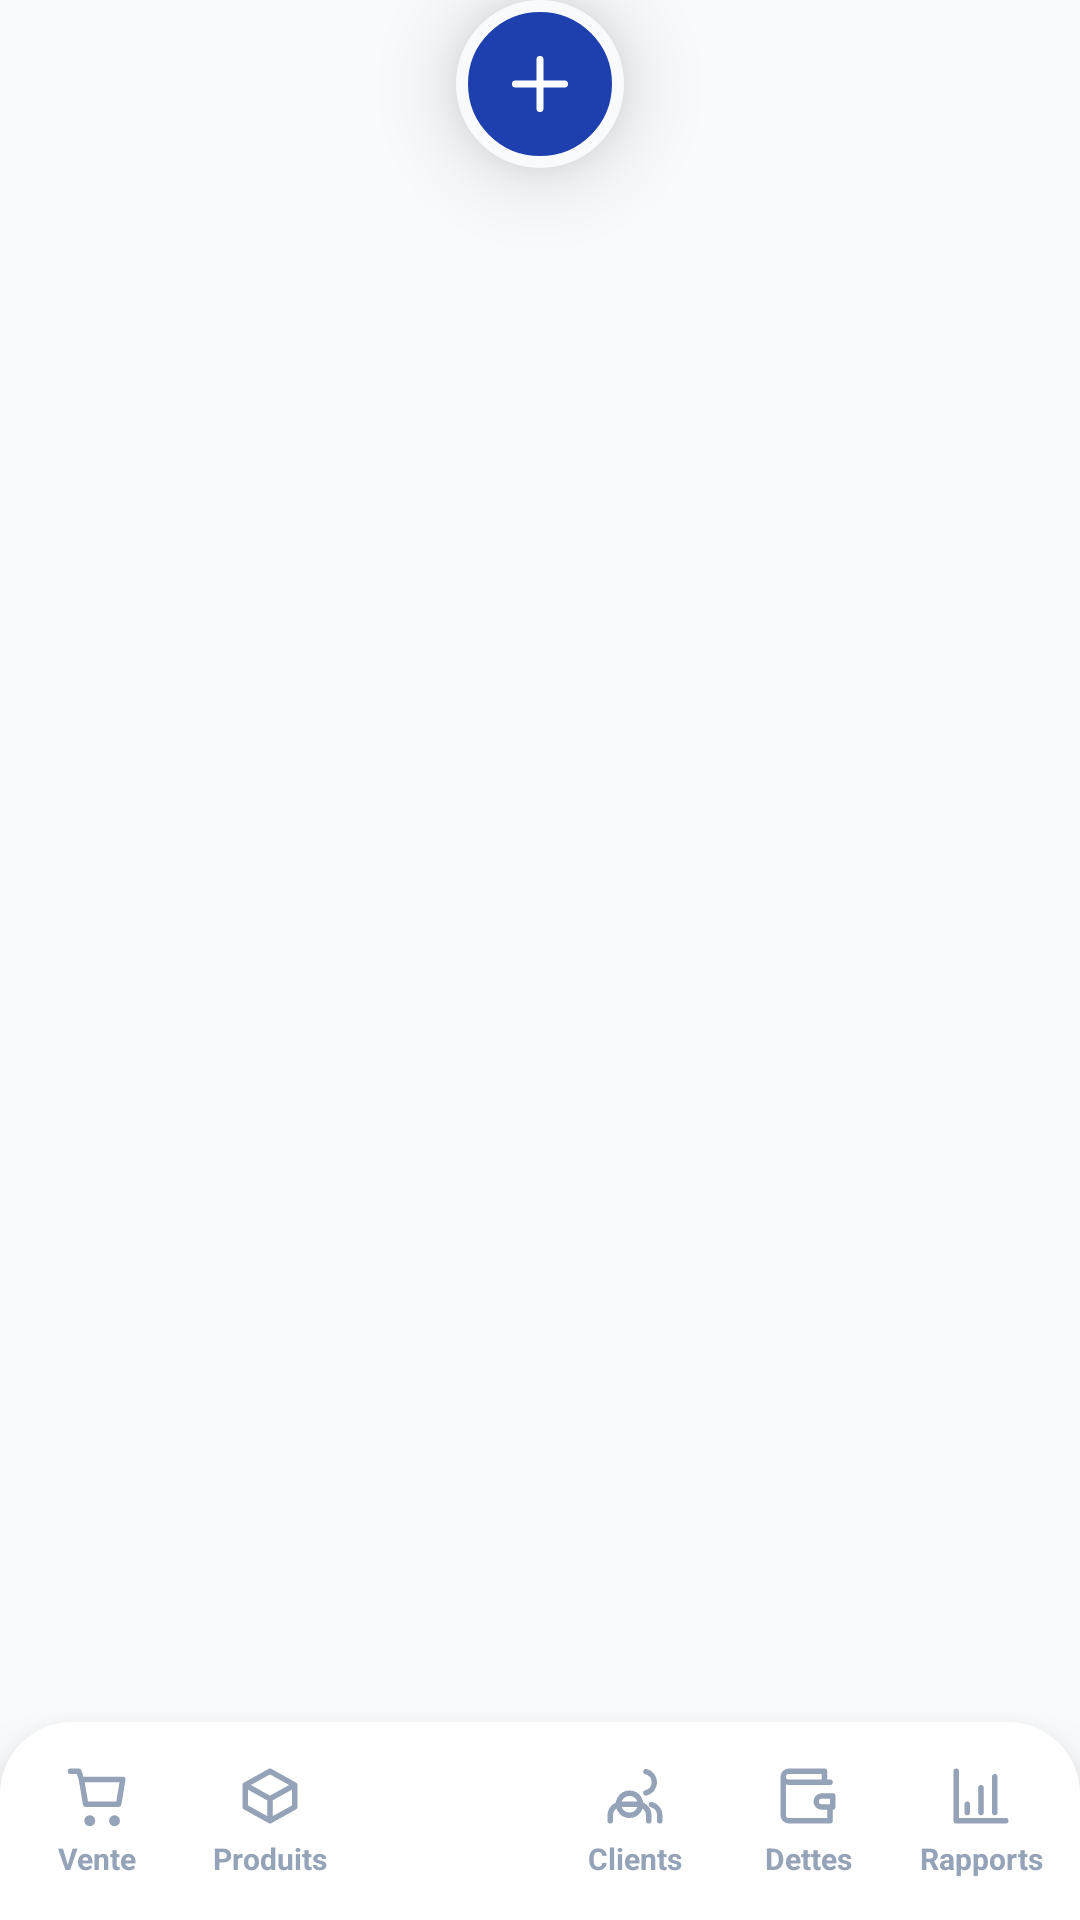

The Android layout XML behind this screen, and the referenced resources:
<!-- AndroidManifest.xml: application theme Theme.AfriComptaPlus -->
<!-- res/layout/view_bottom_nav.xml -->
<?xml version="1.0" encoding="utf-8"?>
<FrameLayout xmlns:android="http://schemas.android.com/apk/res/android"
    android:id="@+id/bottomNav"
    android:layout_width="match_parent" android:layout_height="86dp">

    <LinearLayout android:layout_width="match_parent" android:layout_height="66dp"
        android:layout_gravity="bottom" android:orientation="horizontal"
        android:background="@drawable/bg_sticky_bottom" android:elevation="12dp"
        android:paddingStart="4dp" android:paddingEnd="4dp">
        <LinearLayout android:id="@+id/navSale" android:layout_width="0dp" android:layout_height="match_parent"
            android:layout_weight="1" android:layout_margin="6dp" android:gravity="center" android:orientation="vertical"
            android:background="?attr/selectableItemBackgroundBorderless" android:clickable="true" android:focusable="true">
            <ImageView android:id="@+id/navSaleIcon" android:layout_width="22dp" android:layout_height="22dp"
                android:src="@drawable/ic_cart" android:tint="@color/nav_item"/>
            <TextView android:id="@+id/navSaleLabel" android:layout_width="wrap_content" android:layout_height="wrap_content"
                android:layout_marginTop="3dp" android:text="Vente" android:textSize="10sp" android:textStyle="bold"
                android:textColor="@color/nav_item"/>
        </LinearLayout>
        <LinearLayout android:id="@+id/navProducts" android:layout_width="0dp" android:layout_height="match_parent"
            android:layout_weight="1" android:layout_margin="6dp" android:gravity="center" android:orientation="vertical"
            android:background="?attr/selectableItemBackgroundBorderless" android:clickable="true" android:focusable="true">
            <ImageView android:id="@+id/navProductsIcon" android:layout_width="22dp" android:layout_height="22dp"
                android:src="@drawable/ic_box" android:tint="@color/nav_item"/>
            <TextView android:id="@+id/navProductsLabel" android:layout_width="wrap_content" android:layout_height="wrap_content"
                android:layout_marginTop="3dp" android:text="Produits" android:textSize="10sp" android:textStyle="bold"
                android:textColor="@color/nav_item"/>
        </LinearLayout>
        <LinearLayout android:id="@+id/navAccounting" android:layout_width="0dp" android:layout_height="match_parent"
            android:layout_weight="1" android:layout_margin="6dp" android:gravity="center" android:orientation="vertical" android:visibility="gone"
            android:background="?attr/selectableItemBackgroundBorderless" android:clickable="true" android:focusable="true">
            <ImageView android:id="@+id/navAccountingIcon" android:layout_width="22dp" android:layout_height="22dp"
                android:src="@drawable/ic_cash" android:tint="@color/nav_item"/>
            <TextView android:id="@+id/navAccountingLabel" android:layout_width="wrap_content" android:layout_height="wrap_content"
                android:layout_marginTop="3dp" android:text="Compta" android:textSize="10sp" android:textStyle="bold"
                android:textColor="@color/nav_item"/>
        </LinearLayout>
        <View android:layout_width="64dp" android:layout_height="match_parent"/>
        <LinearLayout android:id="@+id/navClients" android:layout_width="0dp" android:layout_height="match_parent"
            android:layout_weight="1" android:layout_margin="6dp" android:gravity="center" android:orientation="vertical"
            android:background="?attr/selectableItemBackgroundBorderless" android:clickable="true" android:focusable="true">
            <ImageView android:id="@+id/navClientsIcon" android:layout_width="22dp" android:layout_height="22dp"
                android:src="@drawable/ic_users" android:tint="@color/nav_item"/>
            <TextView android:id="@+id/navClientsLabel" android:layout_width="wrap_content" android:layout_height="wrap_content"
                android:layout_marginTop="3dp" android:text="Clients" android:textSize="10sp" android:textStyle="bold"
                android:textColor="@color/nav_item"/>
        </LinearLayout>
        <LinearLayout android:id="@+id/navDebts" android:layout_width="0dp" android:layout_height="match_parent"
            android:layout_weight="1" android:layout_margin="6dp" android:gravity="center" android:orientation="vertical"
            android:background="?attr/selectableItemBackgroundBorderless" android:clickable="true" android:focusable="true">
            <ImageView android:id="@+id/navDebtsIcon" android:layout_width="22dp" android:layout_height="22dp"
                android:src="@drawable/ic_wallet" android:tint="@color/nav_item"/>
            <TextView android:id="@+id/navDebtsLabel" android:layout_width="wrap_content" android:layout_height="wrap_content"
                android:layout_marginTop="3dp" android:text="Dettes" android:textSize="10sp" android:textStyle="bold"
                android:textColor="@color/nav_item"/>
        </LinearLayout>
        <LinearLayout android:id="@+id/navReports" android:layout_width="0dp" android:layout_height="match_parent"
            android:layout_weight="1" android:layout_margin="6dp" android:gravity="center" android:orientation="vertical"
            android:background="?attr/selectableItemBackgroundBorderless" android:clickable="true" android:focusable="true">
            <ImageView android:id="@+id/navReportsIcon" android:layout_width="22dp" android:layout_height="22dp"
                android:src="@drawable/ic_chart" android:tint="@color/nav_item"/>
            <TextView android:id="@+id/navReportsLabel" android:layout_width="wrap_content" android:layout_height="wrap_content"
                android:layout_marginTop="3dp" android:text="Rapports" android:textSize="10sp" android:textStyle="bold"
                android:textColor="@color/nav_item"/>
        </LinearLayout>
    </LinearLayout>

    <ImageButton android:id="@+id/navFab" android:layout_width="56dp" android:layout_height="56dp"
        android:layout_gravity="top|center_horizontal" android:elevation="16dp"
        android:background="@drawable/bg_fab" android:src="@drawable/ic_plus" android:tint="@color/white"
        android:contentDescription="Actions rapides" android:padding="14dp" android:scaleType="fitCenter"/>
</FrameLayout>
<!-- resources referenced by this layout -->
<resources>
  <color name="white">#FFFFFF</color>
  <!-- drawable bg_fab (drawable) -->
  <?xml version="1.0" encoding="utf-8"?>
  <shape xmlns:android="http://schemas.android.com/apk/res/android" android:shape="oval">
      <solid android:color="@color/primary"/>
      <stroke android:width="4dp" android:color="@color/surface"/>
  </shape>
  <!-- drawable bg_sticky_bottom (drawable) -->
  <?xml version="1.0" encoding="utf-8"?>
  <shape xmlns:android="http://schemas.android.com/apk/res/android" android:shape="rectangle">
      <solid android:color="@color/white"/>
      <corners android:topLeftRadius="24dp" android:topRightRadius="24dp"/>
  </shape>
  <!-- drawable ic_box (drawable) -->
  <?xml version="1.0" encoding="utf-8"?>
  <vector xmlns:android="http://schemas.android.com/apk/res/android"
      android:width="24dp" android:height="24dp" android:viewportWidth="24" android:viewportHeight="24">
      <path android:pathData="M21,8L12,3L3,8v8l9,5l9,-5z M3,8l9,5l9,-5 M12,13v8" android:strokeColor="#FF000000" android:strokeWidth="2"
          android:strokeLineCap="round" android:strokeLineJoin="round" android:fillColor="#00000000"/>
  </vector>
  <!-- drawable ic_cash (drawable) -->
  <?xml version="1.0" encoding="utf-8"?>
  <vector xmlns:android="http://schemas.android.com/apk/res/android"
      android:width="24dp" android:height="24dp" android:viewportWidth="24" android:viewportHeight="24">
      <path android:pathData="M2,6h20v12H2z M12,9a3,3 0 1,0 0.01,0 M6,12h0.01 M18,12h0.01" android:strokeColor="#FF000000" android:strokeWidth="2"
          android:strokeLineCap="round" android:strokeLineJoin="round" android:fillColor="#00000000"/>
  </vector>
  <!-- drawable ic_chart (drawable) -->
  <?xml version="1.0" encoding="utf-8"?>
  <vector xmlns:android="http://schemas.android.com/apk/res/android"
      android:width="24dp" android:height="24dp" android:viewportWidth="24" android:viewportHeight="24">
      <path android:pathData="M3,3v18h18 M7,15v3 M12,9v9 M17,5v13" android:strokeColor="#FF000000" android:strokeWidth="2"
          android:strokeLineCap="round" android:strokeLineJoin="round" android:fillColor="#00000000"/>
  </vector>
  <!-- drawable ic_plus (drawable) -->
  <?xml version="1.0" encoding="utf-8"?>
  <vector xmlns:android="http://schemas.android.com/apk/res/android"
      android:width="24dp" android:height="24dp" android:viewportWidth="24" android:viewportHeight="24">
      <path android:pathData="M12,5v14 M5,12h14" android:strokeColor="#FF000000" android:strokeWidth="2"
          android:strokeLineCap="round" android:strokeLineJoin="round" android:fillColor="#00000000"/>
  </vector>
  <color name="primary">#1E40AF</color>
  <color name="surface">#F8FAFC</color>
  <color name="primary_dark">#1E3A8A</color>
  <color name="accent">#F97316</color>
  <color name="text_primary">#0F172A</color>
  <color name="text_secondary">#64748B</color>
  <style name="AppEditText" parent="Widget.AppCompat.EditText">
          <item name="android:background">@drawable/bg_input</item>
          <item name="android:textSize">14sp</item>
          <item name="android:textColor">@color/text_primary</item>
          <item name="android:textColorHint">@color/text_hint</item>
          <item name="android:minHeight">52dp</item>
      </style>
  <style name="AppDialog" parent="Theme.MaterialComponents.Light.Dialog.Alert">
          <item name="colorPrimary">@color/primary</item>
          <item name="colorAccent">@color/primary</item>
          <item name="android:textColorPrimary">@color/text_primary</item>
      </style>
  <!-- drawable bg_input (drawable) -->
  <?xml version="1.0" encoding="utf-8"?>
  <shape xmlns:android="http://schemas.android.com/apk/res/android" android:shape="rectangle">
      <solid android:color="@color/white"/>
      <stroke android:width="1dp" android:color="@color/border"/>
      <corners android:radius="14dp"/>
      <padding android:left="14dp" android:right="14dp" android:top="12dp" android:bottom="12dp"/>
  </shape>
  <color name="text_hint">#94A3B8</color>
  <color name="border">#E2E8F0</color>
</resources>
